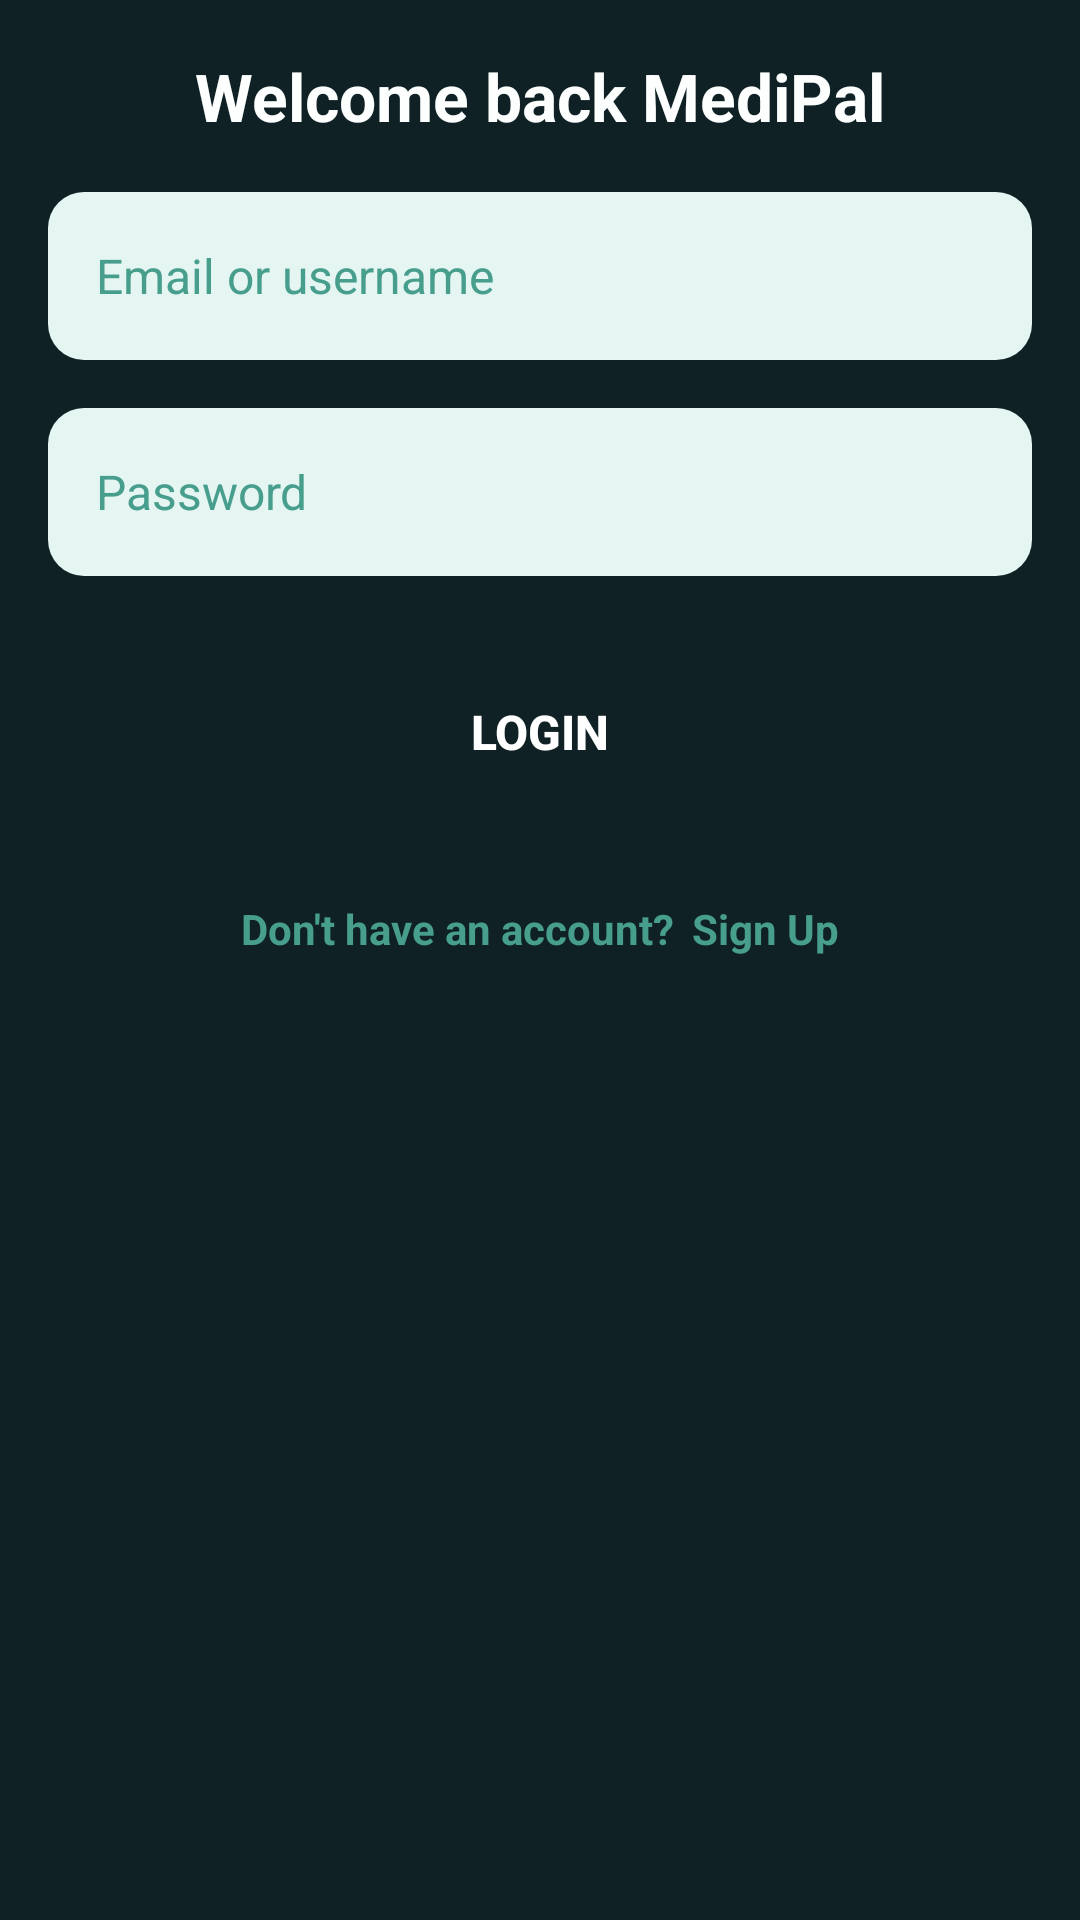

Write the Android layout XML for this screen, with the resource values it uses.
<!-- AndroidManifest.xml: application theme Theme.MediPal -->
<!-- res/layout/activity_login.xml -->
<?xml version="1.0" encoding="utf-8"?>
<LinearLayout xmlns:android="http://schemas.android.com/apk/res/android"
    xmlns:tools="http://schemas.android.com/tools"
    android:layout_width="match_parent"
    android:layout_height="match_parent"
    android:background="#0F2124"
    android:orientation="vertical"
    android:gravity="center_horizontal"
    tools:context=".LoginActivity">

    
    <LinearLayout
        android:layout_width="match_parent"
        android:layout_height="0dp"
        android:layout_weight="0.2"
        android:gravity="center">   

        <TextView
            android:id="@+id/textViewWelcome"
            android:layout_width="wrap_content"
            android:layout_height="wrap_content"
            android:text="@string/welcome_back_medipal"
            android:textColor="#FDFFFF"
            android:textSize="22sp"
            android:textStyle="bold" />
    </LinearLayout>


    
    <EditText
        android:id="@+id/etEmail"
        android:layout_width="match_parent"
        android:layout_height="56dp"
        android:layout_marginHorizontal="16dp"
        android:background="@drawable/email"
        android:hint="@string/email_or_username"
        android:inputType="textEmailAddress"
        android:paddingStart="16dp"
        android:textColor="#070707"
        android:textColorHint="#479E8C"
        android:textSize="16sp"
        tools:ignore="Autofill,RtlSymmetry,TextContrastCheck,VisualLintTextFieldSize" />

    
    <View
        android:layout_width="match_parent"
        android:layout_height="16dp" />

    
    <EditText
        android:id="@+id/etPassword"
        android:layout_width="match_parent"
        android:layout_height="56dp"
        android:layout_marginHorizontal="16dp"
        android:background="@drawable/email"
        android:hint="@string/password"
        android:inputType="textPassword"
        android:paddingStart="16dp"
        android:textColor="#090909"
        android:textColorHint="#479E8C"
        android:textSize="16sp"
        tools:ignore="Autofill,RtlSymmetry,TextContrastCheck,VisualLintTextFieldSize" />

    
    <View
        android:layout_width="match_parent"
        android:layout_height="16dp" />

    
    <Button
        android:id="@+id/btnLogin"
        android:layout_width="match_parent"
        android:layout_height="48dp"
        android:layout_marginHorizontal="16dp"
        android:layout_marginVertical="12dp"
        android:background="@drawable/login"
        android:text="@string/login"
        android:textColor="#FFFFFF"
        android:textSize="16sp"
        android:textStyle="bold"
        tools:ignore="VisualLintButtonSize" />

    
    <LinearLayout
        android:layout_width="match_parent"
        android:layout_height="wrap_content"
        android:gravity="center"
        android:orientation="horizontal"
        android:layout_marginTop="20dp">

        <TextView
            android:id="@+id/tvNoAccount"
            android:layout_width="wrap_content"
            android:layout_height="wrap_content"
            android:text="@string/don_t_have_an_accounts"
            android:textColor="#479E8C"
            android:textSize="14sp"
            android:textStyle="bold" />

        <TextView
            android:id="@+id/tvSignUp"
            android:layout_width="wrap_content"
            android:layout_height="wrap_content"
            android:layout_marginStart="6dp"
            android:text="@string/sign_up"
            android:textColor="#479E8C"
            android:textSize="14sp"
            android:textStyle="bold" />
    </LinearLayout>

    
    <LinearLayout
        android:layout_width="match_parent"
        android:layout_height="0dp"
        android:layout_weight="1"
        tools:ignore="UselessLeaf" />

</LinearLayout>
<!-- resources referenced by this layout -->
<resources>
  <!-- drawable email (drawable) -->
  <?xml version="1.0" encoding="utf-8"?>
  <shape xmlns:android="http://schemas.android.com/apk/res/android">
      <solid
          android:color="#E5F5F2"
          />
      <corners
          android:radius="12dp"
          />
  </shape>
  <string name="don_t_have_an_accounts">Don\'t have an account?</string>
  <string name="email_or_username">Email or username</string>
  <string name="login">Login</string>
  <string name="password">Password</string>
  <string name="sign_up">Sign Up</string>
  <string name="welcome_back_medipal">Welcome back MediPal</string>
  <style name="Theme.MediPal" parent="Theme.MaterialComponents.DayNight.NoActionBar">
          <item name="colorPrimary">@color/mdp_primary</item>
          <item name="colorPrimaryVariant">@color/mdp_primary</item>
          <item name="colorOnPrimary">@color/mdp_onPrimary</item>
          <item name="colorSecondary">@color/mdp_accent</item>
          <item name="android:colorBackground">@color/mdp_background</item>
          <item name="android:statusBarColor">@color/mdp_primary</item>
      </style>
  <color name="mdp_primary">#2E7D32</color>
  <color name="mdp_onPrimary">#FFFFFF</color>
  <color name="mdp_accent">#FFB300</color>
  <color name="mdp_background">#F5F5F5</color>
</resources>
